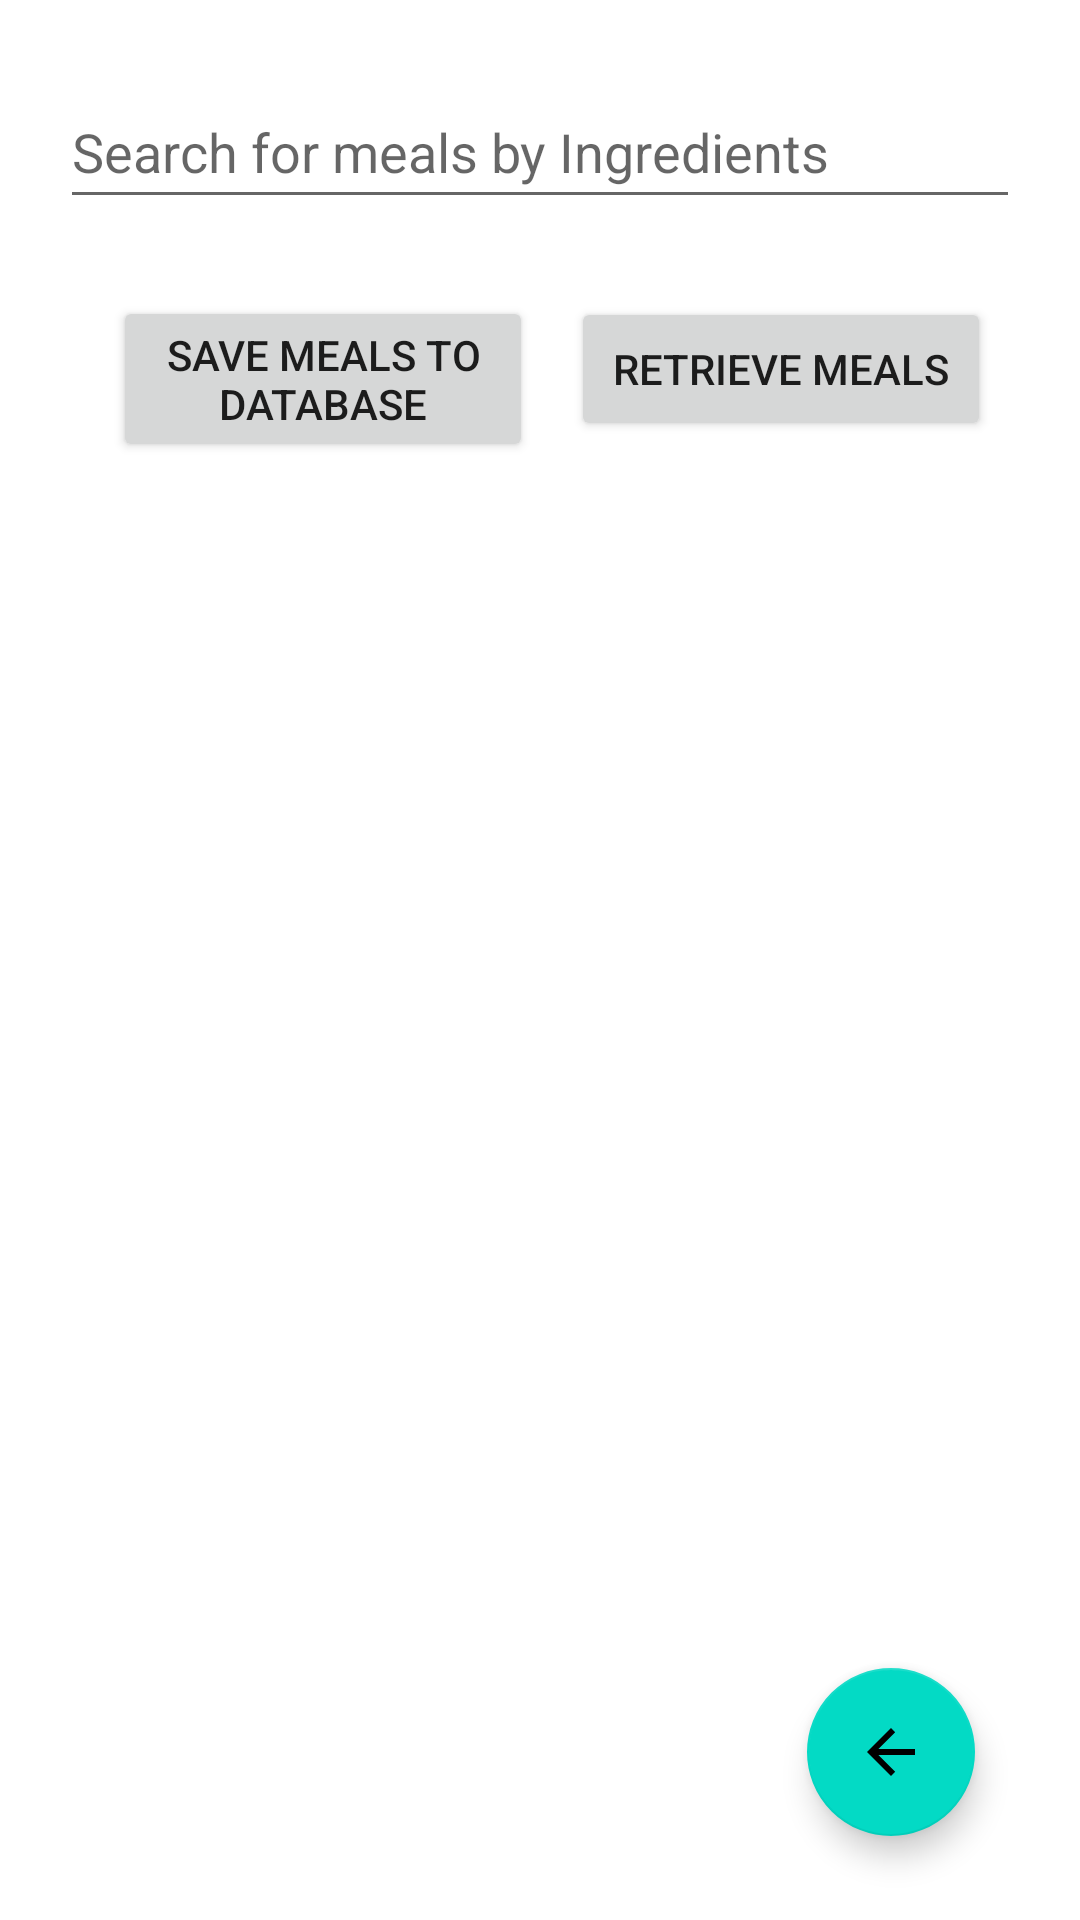

Here is an Android app screen rendered from its layout file. Give the layout XML and the strings, colors and styles it references.
<!-- AndroidManifest.xml: application theme Theme.Mobile_CW_2 -->
<!-- res/layout/activity_meals_by_ingredients.xml -->
<?xml version="1.0" encoding="utf-8"?>
<androidx.constraintlayout.widget.ConstraintLayout xmlns:android="http://schemas.android.com/apk/res/android"
    xmlns:app="http://schemas.android.com/apk/res-auto"
    xmlns:tools="http://schemas.android.com/tools"
    android:layout_width="match_parent"
    android:layout_height="match_parent"
    android:paddingLeft="20dp"
    android:paddingRight="20dp"
    tools:context=".MealsByIngredients">

    <EditText
        android:id="@+id/ingredientTextBox"
        android:layout_width="match_parent"
        android:layout_height="wrap_content"
        android:ems="10"
        android:minHeight="48dp"
        android:hint="Search for meals by Ingredients"
        app:layout_constraintBottom_toBottomOf="parent"
        app:layout_constraintEnd_toEndOf="parent"
        app:layout_constraintHorizontal_bias="0.497"
        app:layout_constraintStart_toStartOf="parent"
        app:layout_constraintTop_toTopOf="parent"
        app:layout_constraintVertical_bias="0.042"
        tools:ignore="VisualLintTextFieldSize" />

    <Button
        android:id="@+id/saveMealsToDatabase"
        android:layout_width="wrap_content"
        android:layout_height="wrap_content"
        android:width="140dp"
        android:text="Save Meals To Database"
        android:onClick="saveMealsToDatabaseButtonClicked"
        app:layout_constraintBottom_toBottomOf="parent"
        app:layout_constraintEnd_toEndOf="parent"
        app:layout_constraintHorizontal_bias="0.099"
        app:layout_constraintStart_toStartOf="parent"
        app:layout_constraintTop_toBottomOf="@+id/ingredientTextBox"
        app:layout_constraintVertical_bias="0.05" />

    <com.google.android.material.floatingactionbutton.FloatingActionButton
        android:id="@+id/floatingActionButton"
        android:layout_width="wrap_content"
        android:layout_height="wrap_content"
        android:clickable="true"
        android:onClick="backButtonClicked"
        android:contentDescription="@string/back"
        app:layout_constraintBottom_toBottomOf="parent"
        app:layout_constraintEnd_toEndOf="parent"
        app:layout_constraintHorizontal_bias="0.943"
        app:layout_constraintStart_toStartOf="parent"
        app:layout_constraintTop_toTopOf="parent"
        app:layout_constraintVertical_bias="0.952"
        app:srcCompat="?attr/actionModeCloseDrawable" />

    <Button
        android:id="@+id/retrieveMeals"
        android:layout_width="wrap_content"
        android:layout_height="wrap_content"
        android:width="140dp"
        android:onClick="retrieveMealsButtonClicked"
        android:text="Retrieve Meals"
        app:layout_constraintBottom_toBottomOf="parent"
        app:layout_constraintEnd_toEndOf="parent"
        app:layout_constraintHorizontal_bias="0.568"
        app:layout_constraintStart_toEndOf="@+id/saveMealsToDatabase"
        app:layout_constraintTop_toBottomOf="@+id/ingredientTextBox"
        app:layout_constraintVertical_bias="0.05" />

    <ScrollView
        android:layout_width="match_parent"
        android:layout_height="500dp"
        android:layout_marginTop="8dp"
        app:layout_constraintEnd_toEndOf="parent"
        app:layout_constraintHorizontal_bias="0.4"
        app:layout_constraintStart_toStartOf="parent"
        app:layout_constraintTop_toBottomOf="@+id/saveMealsToDatabase">

        <TextView
            android:id="@+id/mealsListTextBox"
            android:layout_width="wrap_content"
            android:layout_height="wrap_content"
            android:text="" />
    </ScrollView>

    <TextView
        android:id="@+id/errorMessage1"
        android:layout_width="wrap_content"
        android:layout_height="wrap_content"
        android:textColor="#FF0303"
        android:textSize="18sp"
        app:layout_constraintBottom_toTopOf="@+id/saveMealsToDatabase"
        app:layout_constraintEnd_toEndOf="parent"
        app:layout_constraintHorizontal_bias="0.0"
        app:layout_constraintStart_toStartOf="parent"
        app:layout_constraintTop_toBottomOf="@+id/ingredientTextBox"
        app:layout_constraintVertical_bias="0.0" />

</androidx.constraintlayout.widget.ConstraintLayout>
<!-- resources referenced by this layout -->
<resources>
  <string name="back">back</string>
  <style name="Theme.Mobile_CW_2" parent="Theme.MaterialComponents.DayNight.DarkActionBar">
          
          <item name="colorPrimary">@color/purple_500</item>
          <item name="colorPrimaryVariant">@color/purple_700</item>
          <item name="colorOnPrimary">@color/white</item>
          
          <item name="colorSecondary">@color/teal_200</item>
          <item name="colorSecondaryVariant">@color/teal_700</item>
          <item name="colorOnSecondary">@color/black</item>
          
          <item name="android:statusBarColor">?attr/colorPrimaryVariant</item>
          
      </style>
  <!-- not gathered from this repository: default colours our renderer supplied (Android Studio template values) -->
  <color name="purple_500">#FF6200EE</color>
  <color name="purple_700">#FF3700B3</color>
  <color name="teal_200">#FF03DAC5</color>
  <color name="teal_700">#FF018786</color>
  <color name="black">#FF000000</color>
  <color name="white">#FFFFFFFF</color>
</resources>
